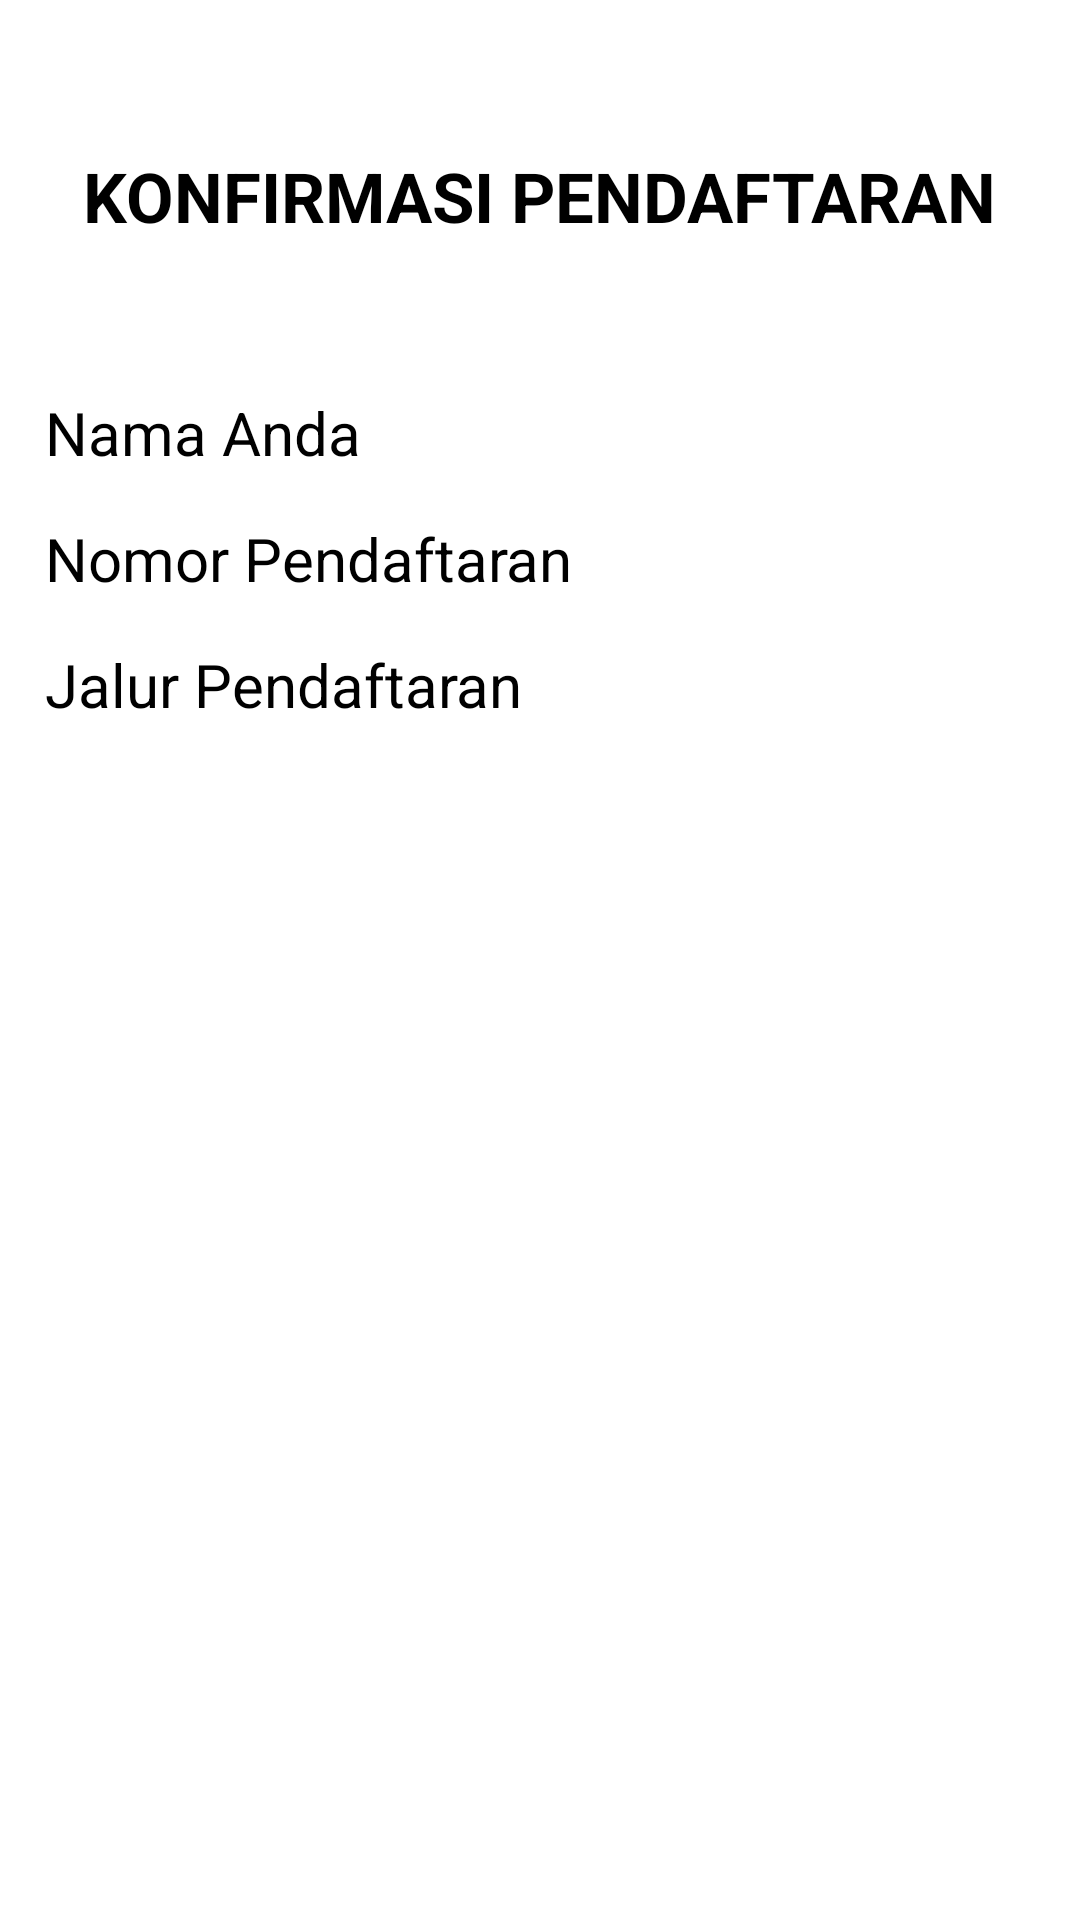

Here is an Android app screen rendered from its layout file. Give the layout XML and the strings, colors and styles it references.
<!-- AndroidManifest.xml: application theme Theme.PABUTS22 -->
<!-- res/layout/activity_second.xml -->
<?xml version="1.0" encoding="utf-8"?>
<RelativeLayout xmlns:android="http://schemas.android.com/apk/res/android"
    xmlns:app="http://schemas.android.com/apk/res-auto"
    xmlns:tools="http://schemas.android.com/tools"
    android:layout_width="match_parent"
    android:layout_height="match_parent"
    tools:context=".SecondActivity">

    <TextView
        android:id="@+id/tv_title_second"
        android:layout_width="wrap_content"
        android:layout_height="wrap_content"
        android:layout_centerHorizontal="true"
        android:layout_marginTop="50dp"
        android:layout_marginBottom="50dp"
        android:text="KONFIRMASI PENDAFTARAN"
        android:textSize="23dp"
        android:textStyle="bold"
        android:textColor="@color/black"/>

    <TextView
        android:id="@+id/tv_nama_second"
        android:layout_width="wrap_content"
        android:layout_height="wrap_content"
        android:layout_below="@+id/tv_title_second"
        android:layout_marginLeft="15dp"
        android:text="Nama Anda"
        android:textColor="@color/black"
        android:textSize="20dp" />

    <TextView
        android:id="@+id/tv_no_second"
        android:layout_width="wrap_content"
        android:layout_height="wrap_content"
        android:layout_below="@+id/tv_nama_second"
        android:layout_marginLeft="15dp"
        android:layout_marginTop="15dp"
        android:text="Nomor Pendaftaran"
        android:textSize="20dp"
        android:textColor="@color/black"/>

    <TextView
        android:id="@+id/tv_jalur_second"
        android:layout_width="wrap_content"
        android:layout_height="wrap_content"
        android:layout_below="@+id/tv_no_second"
        android:layout_marginLeft="15dp"
        android:layout_marginTop="15dp"
        android:text="Jalur Pendaftaran"
        android:textSize="20dp"
        android:textColor="@color/black"/>

</RelativeLayout>
<!-- resources referenced by this layout -->
<resources>
  <style name="Theme.PABUTS22" parent="Theme.MaterialComponents.DayNight.DarkActionBar">
          
          <item name="colorPrimary">@color/purple_500</item>
          <item name="colorPrimaryVariant">@color/purple_700</item>
          <item name="colorOnPrimary">@color/white</item>
          
          <item name="colorSecondary">@color/teal_200</item>
          <item name="colorSecondaryVariant">@color/teal_700</item>
          <item name="colorOnSecondary">@color/black</item>
          
          <item name="android:statusBarColor" tools:targetApi="l">?attr/colorPrimaryVariant</item>
          
      </style>
  <!-- not gathered from this repository: default colours our renderer supplied (Android Studio template values) -->
  <color name="purple_500">#FF6200EE</color>
  <color name="purple_700">#FF3700B3</color>
  <color name="teal_200">#FF03DAC5</color>
  <color name="teal_700">#FF018786</color>
  <color name="black">#FF000000</color>
  <color name="white">#FFFFFFFF</color>
</resources>
